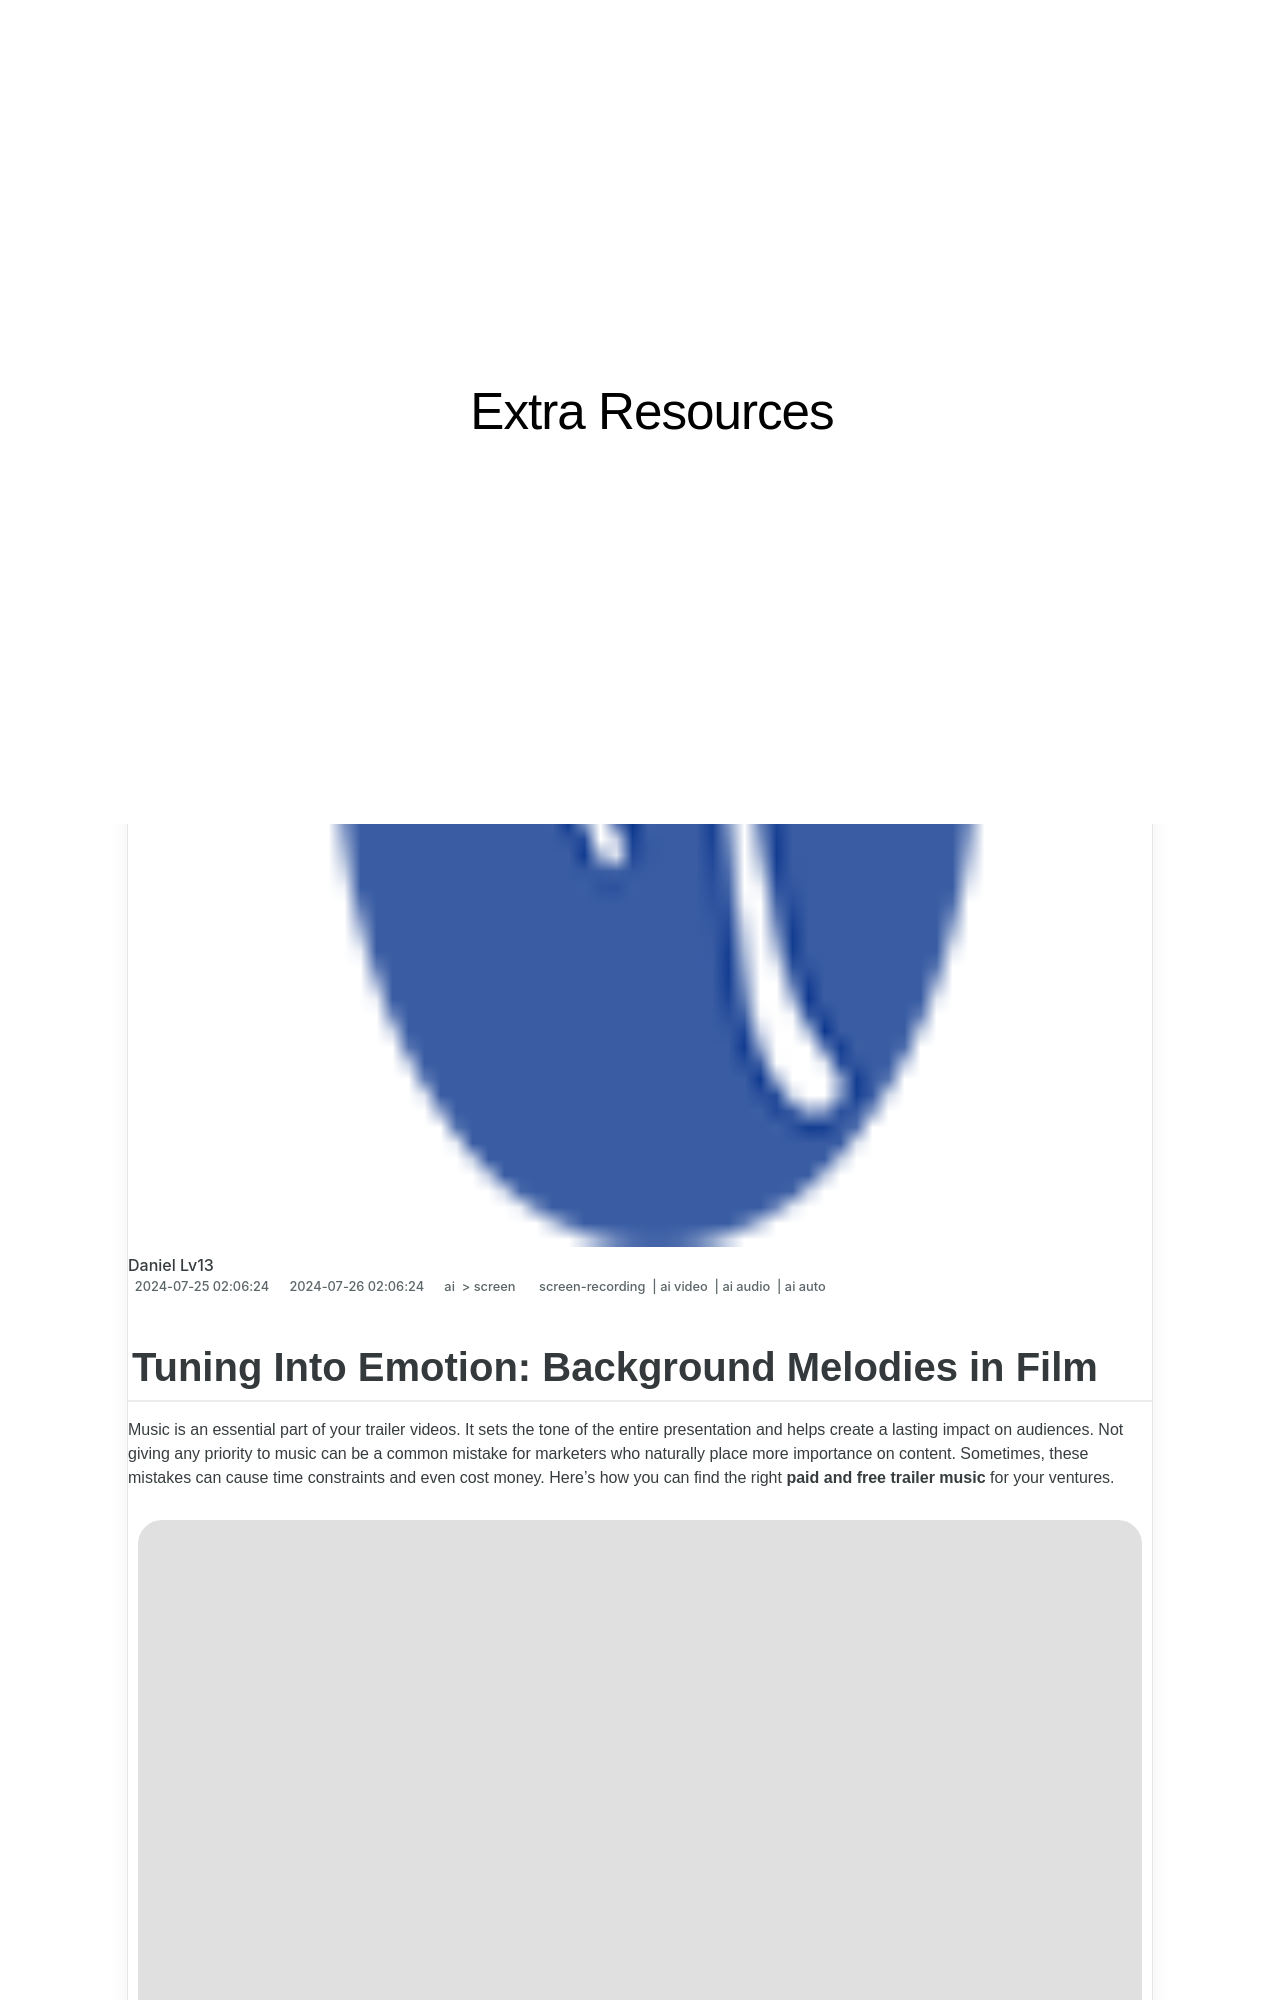

repository: techidaily/site-extra-resources · page: tuning-into-emotion-background-melodies-in-film/index.html · generator: jekyll

---
title: "\"Tuning Into Emotion  Background Melodies in Film\""
date: 2024-07-25T02:06:24.728Z
updated: 2024-07-26T02:06:24.728Z
tags: 
  - screen-recording
  - ai video
  - ai audio
  - ai auto
categories: 
  - ai
  - screen
description: "\"This Article Describes Tuning Into Emotion: Background Melodies in Film\""
excerpt: "\"This Article Describes Tuning Into Emotion: Background Melodies in Film\""
keywords: "Film Music Emotions,Melody's Impact on Films,Soundtrack Emotional Depth,Movie Scores & Emotion,Audio Tales in Cinema,Backdrop Melodies Effect,Cinematic Mood Sounds"
thumbnail: https://www.lifewire.com/thmb/m0kpslEgrnZU3NyfOpkK0bna68A=/400x300/filters:no_upscale():max_bytes(150000):strip_icc()/Textingonphone_TomWerner_Getty_2-62b312ba24ad42a5b0bbc0c0c0ac1ddb.jpg
---

## Tuning Into Emotion: Background Melodies in Film

Music is an essential part of your trailer videos. It sets the tone of the entire presentation and helps create a lasting impact on audiences. Not giving any priority to music can be a common mistake for marketers who naturally place more importance on content. Sometimes, these mistakes can cause time constraints and even cost money. Here's how you can find the right **paid and free trailer music** for your ventures.

![trailer music](https://images.wondershare.com/filmora/article-images/2022/07/trailer-music-1.jpg)

1. [SoundCloud](#part2-1)
2. [ccMixter](#part2-2)
3. [Free Music Archive](#part2-3)
4. [FreePD](#part2-4)
5. [Uppbeat](#part2-5)

* [How to add music to your trailer](#part3)

## Part 1\. How to choose the background music for the trailer?
